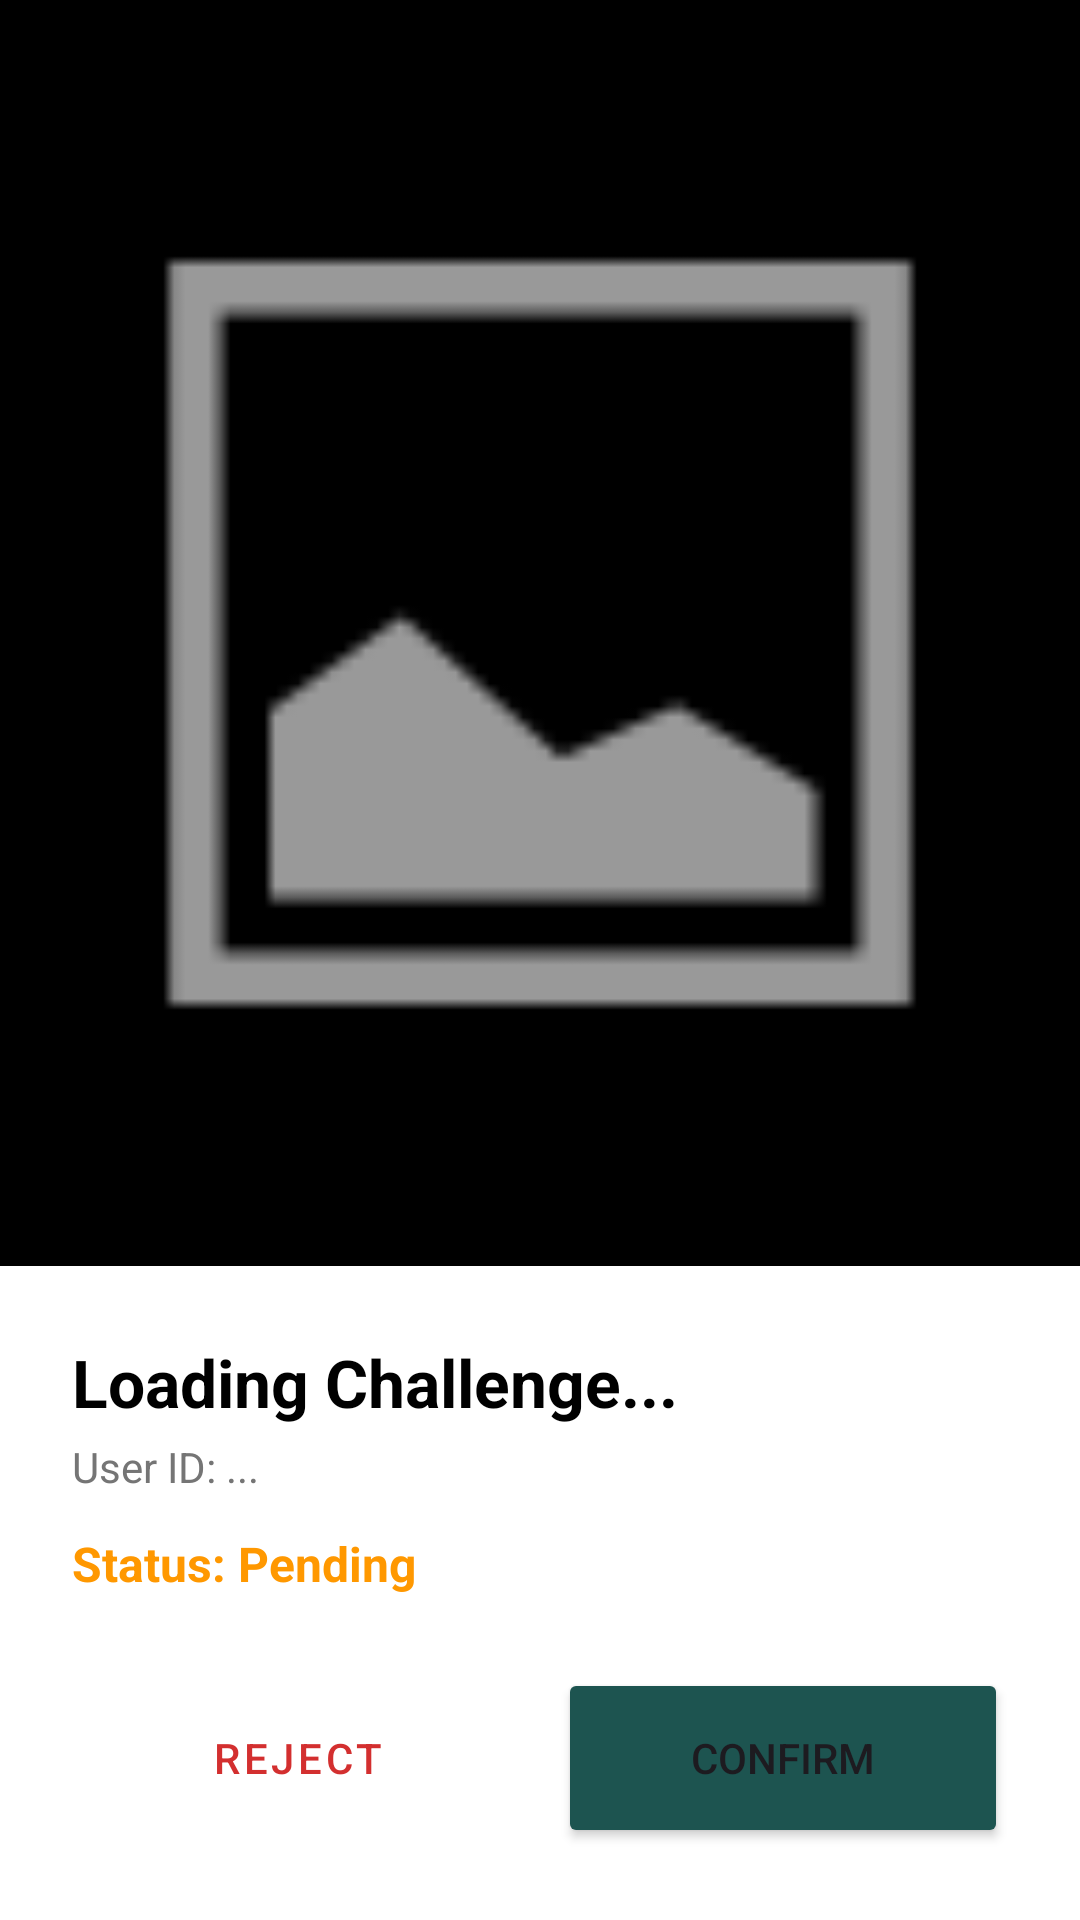

The Android layout XML behind this screen, and the referenced resources:
<!-- AndroidManifest.xml: application theme Theme.AMADAPP -->
<!-- res/layout/activity_admin_review_detail.xml -->
<?xml version="1.0" encoding="utf-8"?>
<androidx.constraintlayout.widget.ConstraintLayout xmlns:android="http://schemas.android.com/apk/res/android"
    xmlns:app="http://schemas.android.com/apk/res-auto"
    android:layout_width="match_parent"
    android:layout_height="match_parent"
    android:background="@color/white">

    
    <ImageView
        android:id="@+id/ivDetailProof"
        android:layout_width="match_parent"
        android:layout_height="0dp"
        android:background="#000000"
        app:layout_constraintTop_toTopOf="parent"
        app:layout_constraintBottom_toTopOf="@id/bottomSheet"
        android:src="@android:drawable/ic_menu_gallery"/>

    
    <LinearLayout
        android:id="@+id/bottomSheet"
        android:layout_width="match_parent"
        android:layout_height="wrap_content"
        android:orientation="vertical"
        android:padding="24dp"
        android:background="@drawable/bg_bottom_sheet"
        app:layout_constraintBottom_toBottomOf="parent">

        <TextView
            android:id="@+id/tvDetailTitle"
            android:layout_width="wrap_content"
            android:layout_height="wrap_content"
            android:text="Loading Challenge..."
            android:textSize="22sp"
            android:textStyle="bold"
            android:textColor="@color/black"/>

        <TextView
            android:id="@+id/tvDetailUser"
            android:layout_width="wrap_content"
            android:layout_height="wrap_content"
            android:text="User ID: ..."
            android:textSize="14sp"
            android:textColor="@color/text_secondary"
            android:layout_marginTop="4dp"/>

        <TextView
            android:id="@+id/tvDetailStatus"
            android:layout_width="wrap_content"
            android:layout_height="wrap_content"
            android:text="Status: Pending"
            android:textSize="16sp"
            android:textStyle="bold"
            android:textColor="#FF9800"
            android:layout_marginTop="12dp"/>

        <LinearLayout
            android:layout_width="match_parent"
            android:layout_height="wrap_content"
            android:orientation="horizontal"
            android:layout_marginTop="24dp">

            <Button
                android:id="@+id/btnDetailReject"
                style="@style/Widget.MaterialComponents.Button.OutlinedButton"
                android:layout_width="0dp"
                android:layout_height="60dp"
                android:layout_weight="1"
                android:text="Reject"
                android:textColor="#D32F2F"
                app:strokeColor="#D32F2F"
                android:layout_marginEnd="12dp"
                app:cornerRadius="20dp"/>

            <Button
                android:id="@+id/btnDetailConfirm"
                android:layout_width="0dp"
                android:layout_height="60dp"
                android:layout_weight="1"
                android:text="Confirm"
                android:backgroundTint="@color/green"/>
        </LinearLayout>
    </LinearLayout>

</androidx.constraintlayout.widget.ConstraintLayout>
<!-- resources referenced by this layout -->
<resources>
  <color name="black">#FF000000</color>
  <color name="green">#1D5450</color>
  <color name="text_secondary">#757575</color>
  <color name="white">#FFFFFFFF</color>
  <style name="Theme.AMADAPP" parent="Base.Theme.AMADAPP" />
  <style name="Base.Theme.AMADAPP" parent="Theme.Material3.DayNight.NoActionBar">
          
          
      </style>
</resources>
